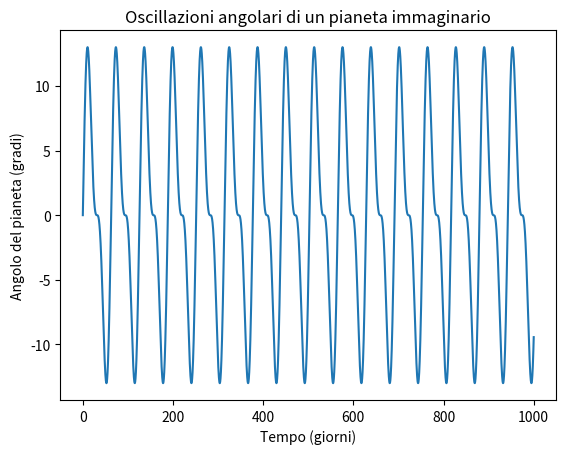

Here is the Python script that generated this plot:
import numpy as np
import matplotlib.pyplot as plt

# Definiamo la funzione matematica per il movimento del pianeta
def planet_motion(t, A, B, omega):
    return A * np.sin(omega * t) + B * np.sin(2 * omega * t)

# Definiamo i parametri per la funzione di movimento del pianeta
A = 10   # ampiezza delle oscillazioni primarie
B = 5    # ampiezza delle oscillazioni secondarie
omega = 0.1   # frequenza costante

# Calcoliamo l'angolo del pianeta in funzione del tempo per un intervallo di 1000 giorni
t = np.linspace(0, 1000, 10000)
theta = planet_motion(t, A, B, omega)

# Visualizziamo l'angolo del pianeta in funzione del tempo
plt.plot(t, theta)
plt.xlabel('Tempo (giorni)')
plt.ylabel('Angolo del pianeta (gradi)')
plt.title('Oscillazioni angolari di un pianeta immaginario')
plt.show()
